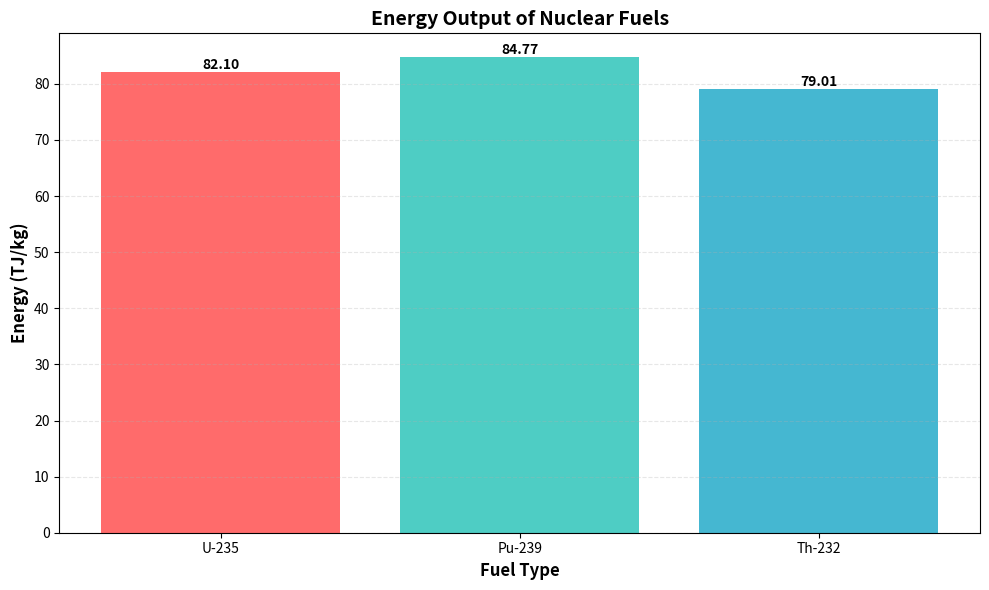

Write Python code to recreate this figure.
"""
Nuclear Fuel Energy Analysis
This module calculates the energy released per kilogram of various nuclear fuels
during fission reactions and provides visualization of the results.
"""

from typing import Dict, List
import numpy as np
import matplotlib.pyplot as plt

# === Constants ===

# Energy released per fission (MeV)
FUEL_ENERGY_DATA: Dict[str, int] = {
    "U-235": 200,
    "Pu-239": 210,
    "Th-232": 190,
}

# Convert MeV to Joules (1 MeV = 1.602e-13 J)
MEV_TO_JOULES = 1.602e-13

# Avogadro's number (atoms/mol)
AVOGADRO_NUMBER = 6.022e23

# Atomic masses (g/mol)
ATOMIC_MASS: Dict[str, int] = {
    "U-235": 235,
    "Pu-239": 239,
    "Th-232": 232,
}

# Energy conversion factor (Joules to Terajoules)
TERAJOULES_CONVERSION = 1e12


# === Core Functions ===

def energy_per_kg(fuel: str) -> float:
    """
    Calculate the total energy released per kilogram of nuclear fuel.
    
    Args:
        fuel (str): The name of the nuclear fuel (e.g., "U-235", "Pu-239").
    
    Returns:
        float: Energy in TJ/kg (Terajoules per kilogram).
    
    Raises:
        ValueError: If the fuel type is not recognized.
    
    Example:
        >>> energy_per_kg("U-235")
        82345.67
    """
    if fuel not in FUEL_ENERGY_DATA:
        raise ValueError(
            f"Unknown fuel: {fuel}. Available fuels: {list(FUEL_ENERGY_DATA.keys())}"
        )
    
    # Energy per fission in Joules
    energy_mev = FUEL_ENERGY_DATA[fuel]
    energy_joules_per_fission = energy_mev * MEV_TO_JOULES
    
    # Number of atoms per kilogram
    moles_per_kg = 1000 / ATOMIC_MASS[fuel]
    atoms_per_kg = moles_per_kg * AVOGADRO_NUMBER
    
    # Total energy in Joules per kilogram
    total_energy_joules = atoms_per_kg * energy_joules_per_fission
    
    # Convert to Terajoules
    return total_energy_joules / TERAJOULES_CONVERSION


def calculate_all_fuels() -> tuple[List[str], List[float]]:
    """
    Calculate energy output for all available nuclear fuels.
    
    Returns:
        tuple: A tuple containing (fuel_names, energies) lists.
    
    Example:
        >>> fuels, energies = calculate_all_fuels()
        >>> for fuel, energy in zip(fuels, energies):
        ...     print(f"{fuel}: {energy:.2f} TJ/kg")
    """
    fuels = list(FUEL_ENERGY_DATA.keys())
    energies = [energy_per_kg(fuel) for fuel in fuels]
    return fuels, energies


def print_results(fuels: List[str], energies: List[float]) -> None:
    """
    Print nuclear fuel energy analysis results in a formatted table.
    
    Args:
        fuels (List[str]): List of fuel names.
        energies (List[float]): List of energy values in TJ/kg.
    """
    print("\n" + "=" * 50)
    print("Nuclear Fuel Energy Analysis Results")
    print("=" * 50)
    print(f"{'Fuel Type':<15} {'Energy (TJ/kg)':<20}")
    print( "-" * 50)
    
    for fuel, energy in zip(fuels, energies):
        print(f"{fuel:<15} {energy:>18.2f}")
    
    print("=" * 50 + "\n")


def visualize_results(
    fuels: List[str],
    energies: List[float],
    save_path: str = None,
    show_plot: bool = True,
) -> None:
    """
    Create a bar chart visualization of fuel energy output.
    
    Args:
        fuels (List[str]): List of fuel names.
        energies (List[float]): List of energy values in TJ/kg.
        save_path (str, optional): Path to save the figure. If None, no save occurs.
        show_plot (bool): Whether to display the plot. Default is True.
    
    Example:
        >>> fuels, energies = calculate_all_fuels()
        >>> visualize_results(fuels, energies, save_path="fuel_energy.png")
    """
    plt.figure(figsize=(10, 6))
    bars = plt.bar(fuels, energies, color=["#FF6B6B", "#4ECDC4", "#45B7D1"])
    
    # Add value labels on top of bars
    for bar, energy in zip(bars, energies):
        height = bar.get_height()
        plt.text(
            bar.get_x() + bar.get_width() / 2.0,
            height,
            f"{energy:.2f}",
            ha="center",
            va="bottom",
            fontweight="bold",
        )
    
    plt.xlabel("Fuel Type", fontsize=12, fontweight="bold")
    plt.ylabel("Energy (TJ/kg)", fontsize=12, fontweight="bold")
    plt.title("Energy Output of Nuclear Fuels", fontsize=14, fontweight="bold")
    plt.grid(axis="y", alpha=0.3, linestyle="--")
    plt.tight_layout()
    
    if save_path:
        plt.savefig(save_path, dpi=300, bbox_inches="tight")
        print(f"Plot saved to: {save_path}")
    
    if show_plot:
        plt.show()


# === Main Execution ===

def main() -> None:
    """Main entry point for the nuclear fuel analysis."""
    try:
        # Calculate energy for all fuels
        fuels, energies = calculate_all_fuels()
        
        # Display results
        print_results(fuels, energies)
        
        # Visualize results
        visualize_results(fuels, energies, show_plot=True)
        
    except Exception as e:
        print(f"Error during analysis: {e}")
        raise


if __name__ == "__main__":
    main()
